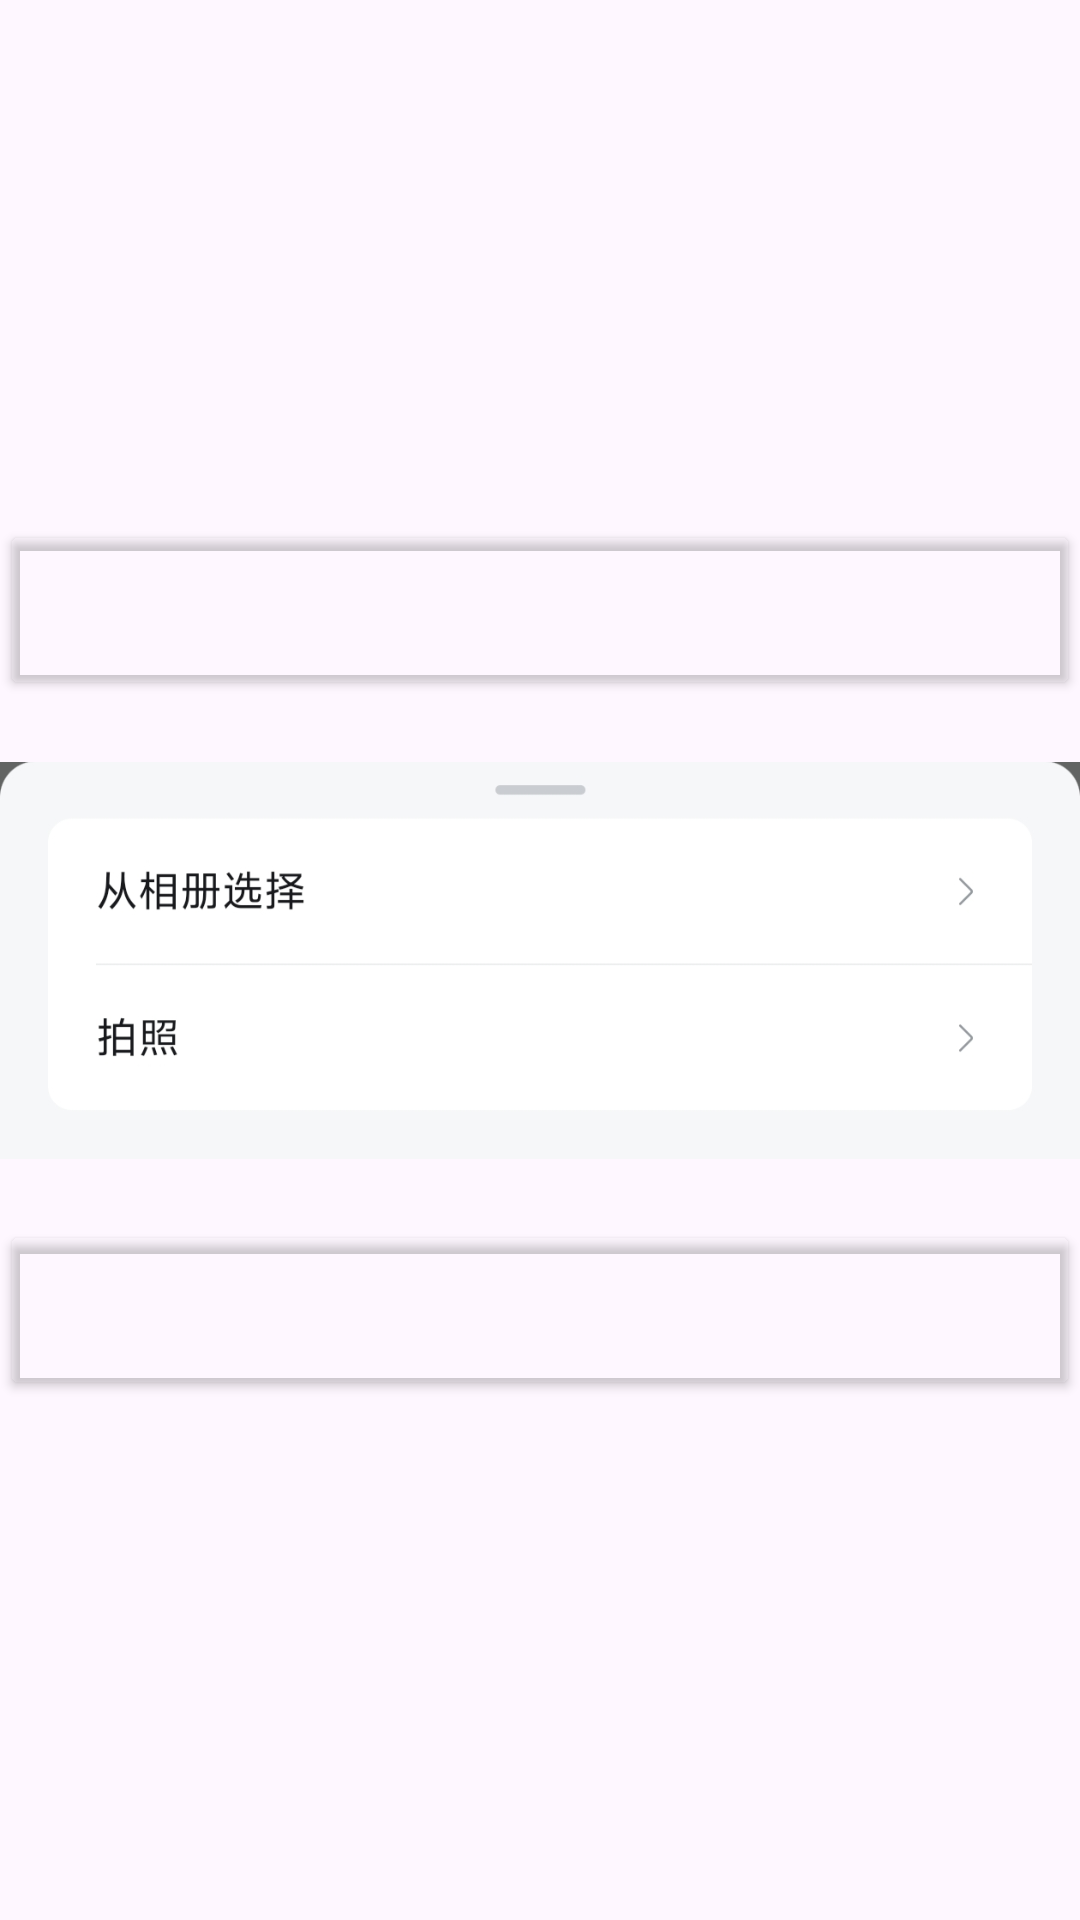

This screen was rendered from an Android layout file. Write that file and the resources it references.
<!-- AndroidManifest.xml: application theme Theme.Bilibili3 -->
<!-- res/layout/dialog_picture.xml -->
<?xml version="1.0" encoding="utf-8"?>
<androidx.constraintlayout.widget.ConstraintLayout xmlns:android="http://schemas.android.com/apk/res/android"
    xmlns:app="http://schemas.android.com/apk/res-auto"
    android:layout_width="match_parent"
    android:layout_height="wrap_content"
    android:background="@drawable/bottom_sheet_bg_picture">


    <ImageView
        android:layout_width="match_parent"
        android:layout_height="wrap_content"
        android:adjustViewBounds="true"
        android:clipToOutline="true"
        android:scaleType="centerCrop"
        android:src="@drawable/select_picture"
        app:layout_constraintStart_toStartOf="parent"
        app:layout_constraintTop_toTopOf="parent"
        app:layout_constraintBottom_toBottomOf="parent"
        app:layout_constraintEnd_toEndOf="parent"/>

    <Button
        android:id="@+id/btn_camera"
        android:layout_width="match_parent"
        android:layout_height="60dp"
        android:backgroundTint="@android:color/transparent"
        android:textColor="@color/black"
        android:textSize="16sp"
        app:layout_constraintBottom_toBottomOf="parent"
        app:layout_constraintTop_toBottomOf="@+id/btn_gallery"/>


    <Button
        android:id="@+id/btn_gallery"
        android:layout_width="match_parent"
        android:layout_height="60dp"
        android:backgroundTint="@android:color/transparent"
        android:textColor="@color/black"
        android:textSize="16sp"
        app:layout_constraintTop_toTopOf="parent"
        app:layout_constraintBottom_toTopOf="@+id/btn_camera"/>



</androidx.constraintlayout.widget.ConstraintLayout>
<!-- resources referenced by this layout -->
<resources>
  <color name="black">#FF000000</color>
  <!-- drawable bottom_sheet_bg_picture (drawable) -->
  <?xml version="1.0" encoding="utf-8"?>
  <layer-list xmlns:android="http://schemas.android.com/apk/res/android">
  
      <item>
          <shape android:shape="rectangle">
              <solid android:color="@android:color/transparent"/>
              <stroke
                  android:width="2dp"
                  android:color="@android:color/transparent"/>
              <corners
                  android:topLeftRadius="8dp"
                  android:topRightRadius="8dp"
                  android:bottomLeftRadius="0dp"
                  android:bottomRightRadius="0dp"/>
  
          </shape>
      </item>
  </layer-list>
  <!-- drawable select_picture: jpg bitmap (drawable, 32673 bytes) -->
  <style name="Theme.Bilibili3" parent="Base.Theme.Bilibili3" />
  <style name="Base.Theme.Bilibili3" parent="Theme.Material3.DayNight.NoActionBar">
          
          
      </style>
</resources>
